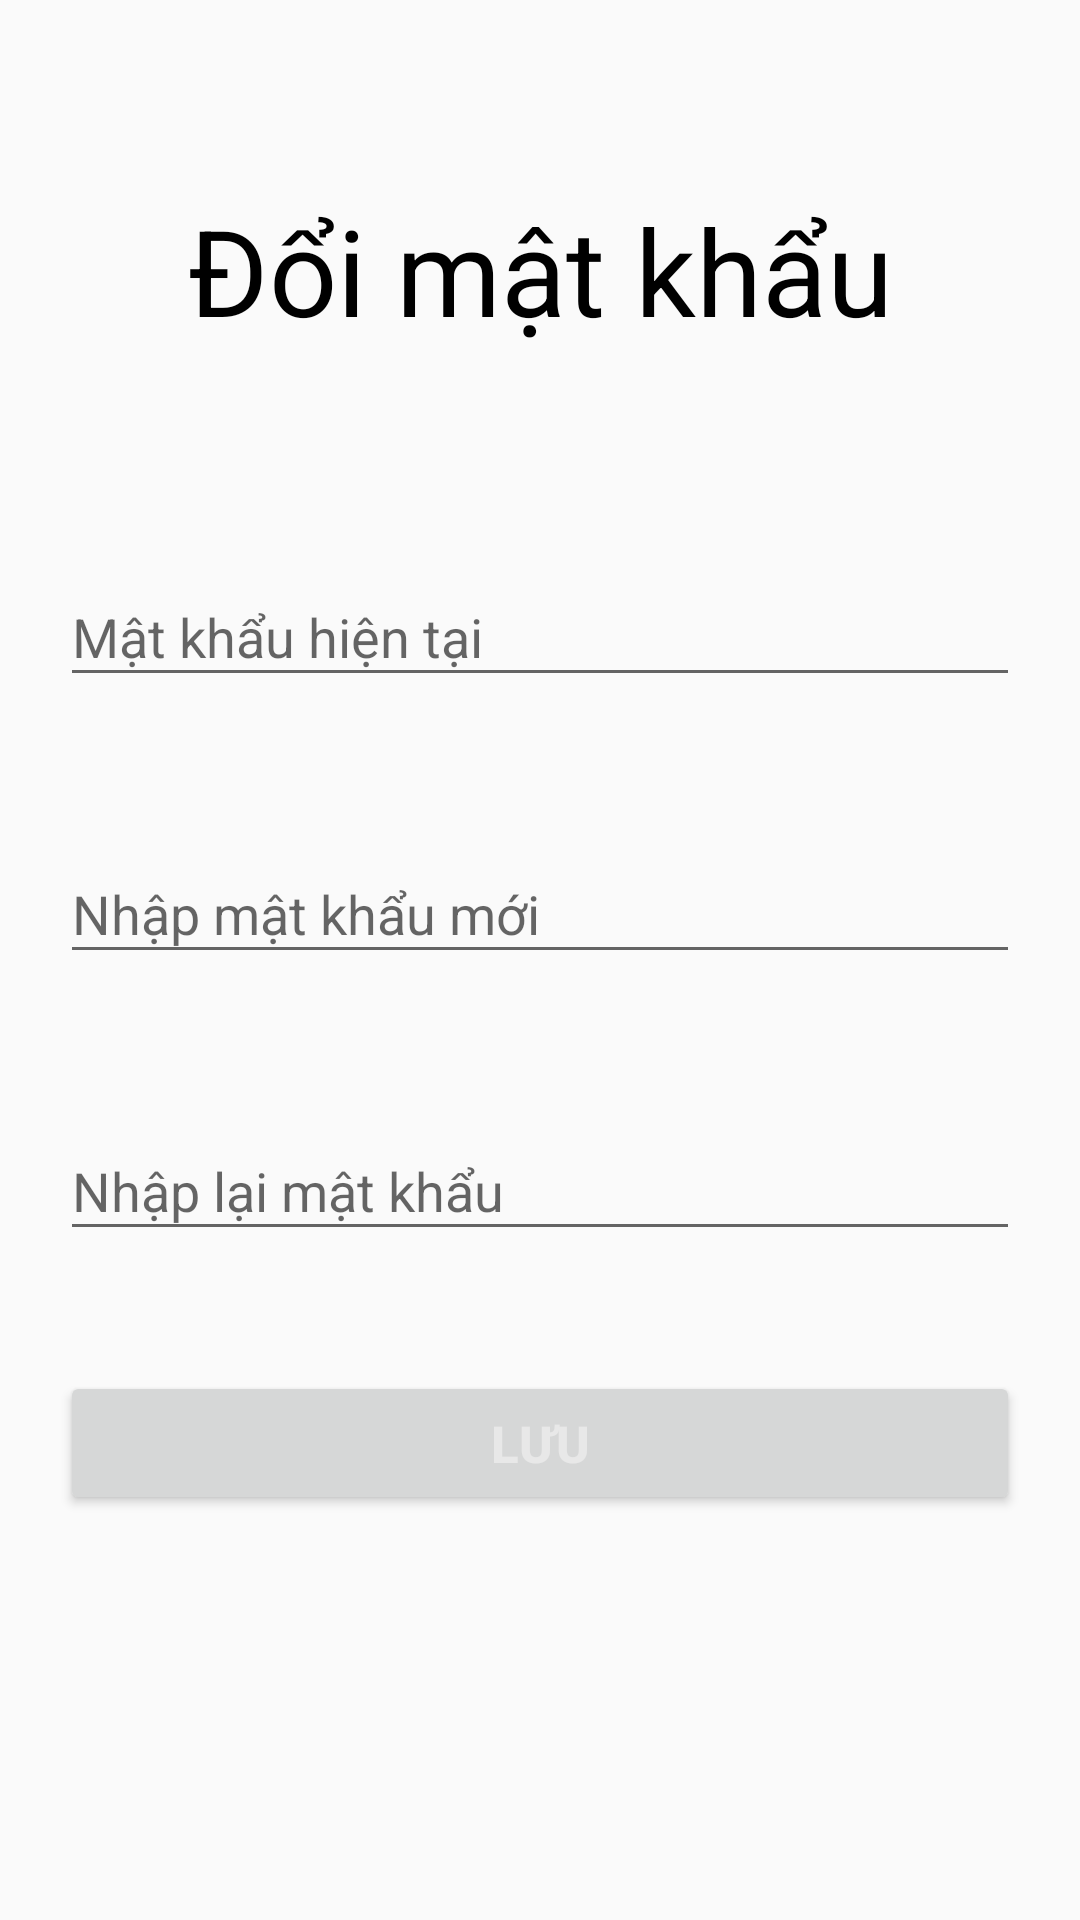

Reconstruct the res/layout file that produces this screen, plus the resources it refers to.
<!-- AndroidManifest.xml: application theme Theme.BanTra -->
<!-- res/layout/fragment_doi_mat_khau.xml -->
<?xml version="1.0" encoding="utf-8"?>
<LinearLayout xmlns:android="http://schemas.android.com/apk/res/android"
    xmlns:tools="http://schemas.android.com/tools"
    android:layout_width="match_parent"
    android:layout_height="match_parent"
    android:orientation="vertical"
    tools:context=".Fragment.DoiMatKhauFragment">
    <ScrollView
        android:layout_width="match_parent"
        android:layout_height="match_parent">
        <LinearLayout
            android:layout_width="match_parent"
            android:layout_height="match_parent"
            android:paddingBottom="80dp"
            android:orientation="vertical">
            <TextView
                android:layout_width="match_parent"
                android:layout_height="180dp"
                android:text="Đổi mật khẩu"
                android:textSize="40dp"
                android:textColor="@color/black"
                android:gravity="center"/>

            <com.google.android.material.textfield.TextInputLayout
                android:layout_width="match_parent"
                android:layout_height="wrap_content"
                android:layout_gravity="center"
                android:layout_marginBottom="20dp"
                android:id="@+id/in_PassOld">
                <com.google.android.material.textfield.TextInputEditText
                    android:id="@+id/edPassOld"
                    android:layout_width="match_parent"
                    android:layout_height="wrap_content"
                    android:inputType="textPassword"
                    android:hint="Mật khẩu hiện tại"
                    android:layout_marginHorizontal="20sp"
                    android:layout_marginTop="20sp"
                    android:layout_marginBottom="20dp"/>
            </com.google.android.material.textfield.TextInputLayout>


            <com.google.android.material.textfield.TextInputLayout
                android:layout_width="match_parent"
                android:layout_height="wrap_content"
                android:layout_gravity="center"
                android:layout_marginBottom="20dp"
                android:id="@+id/in_PassChange">
                <com.google.android.material.textfield.TextInputEditText
                    android:id="@+id/edPassChange"
                    android:layout_width="match_parent"
                    android:layout_height="wrap_content"
                    android:inputType="textPassword"
                    android:layout_marginHorizontal="20sp"
                    android:layout_marginTop="20sp"
                    android:layout_marginBottom="20dp"
                    android:hint="Nhập mật khẩu mới" />
            </com.google.android.material.textfield.TextInputLayout>

            <com.google.android.material.textfield.TextInputLayout
                android:layout_width="match_parent"
                android:layout_height="wrap_content"
                android:layout_gravity="center"
                android:layout_marginBottom="20dp"
                android:id="@+id/in_RePassChange">

                <com.google.android.material.textfield.TextInputEditText
                    android:id="@+id/edRePassChange"
                    android:layout_width="match_parent"
                    android:layout_height="wrap_content"
                    android:inputType="textPassword"
                    android:layout_marginHorizontal="20sp"
                    android:layout_marginTop="20sp"
                    android:layout_marginBottom="20dp"
                    android:hint="Nhập lại mật khẩu" />
            </com.google.android.material.textfield.TextInputLayout>

            <Button
                android:id="@+id/btnSaveUserChange"
                android:layout_width="match_parent"
                android:layout_height="wrap_content"
                android:text="Lưu"
                android:textColor="@color/xam"
                android:textStyle="bold"
                android:textSize="17dp"
                android:layout_marginHorizontal="20dp"/>
        </LinearLayout>
    </ScrollView>

</LinearLayout>
<!-- resources referenced by this layout -->
<resources>
  <color name="black">#FF000000</color>
  <color name="xam">#E8E8E8</color>
  <style name="Theme.BanTra" parent="Base.Theme.BanTra" />
  <style name="Base.Theme.BanTra" parent="Theme.AppCompat.Light.NoActionBar">
          
          
      </style>
</resources>
